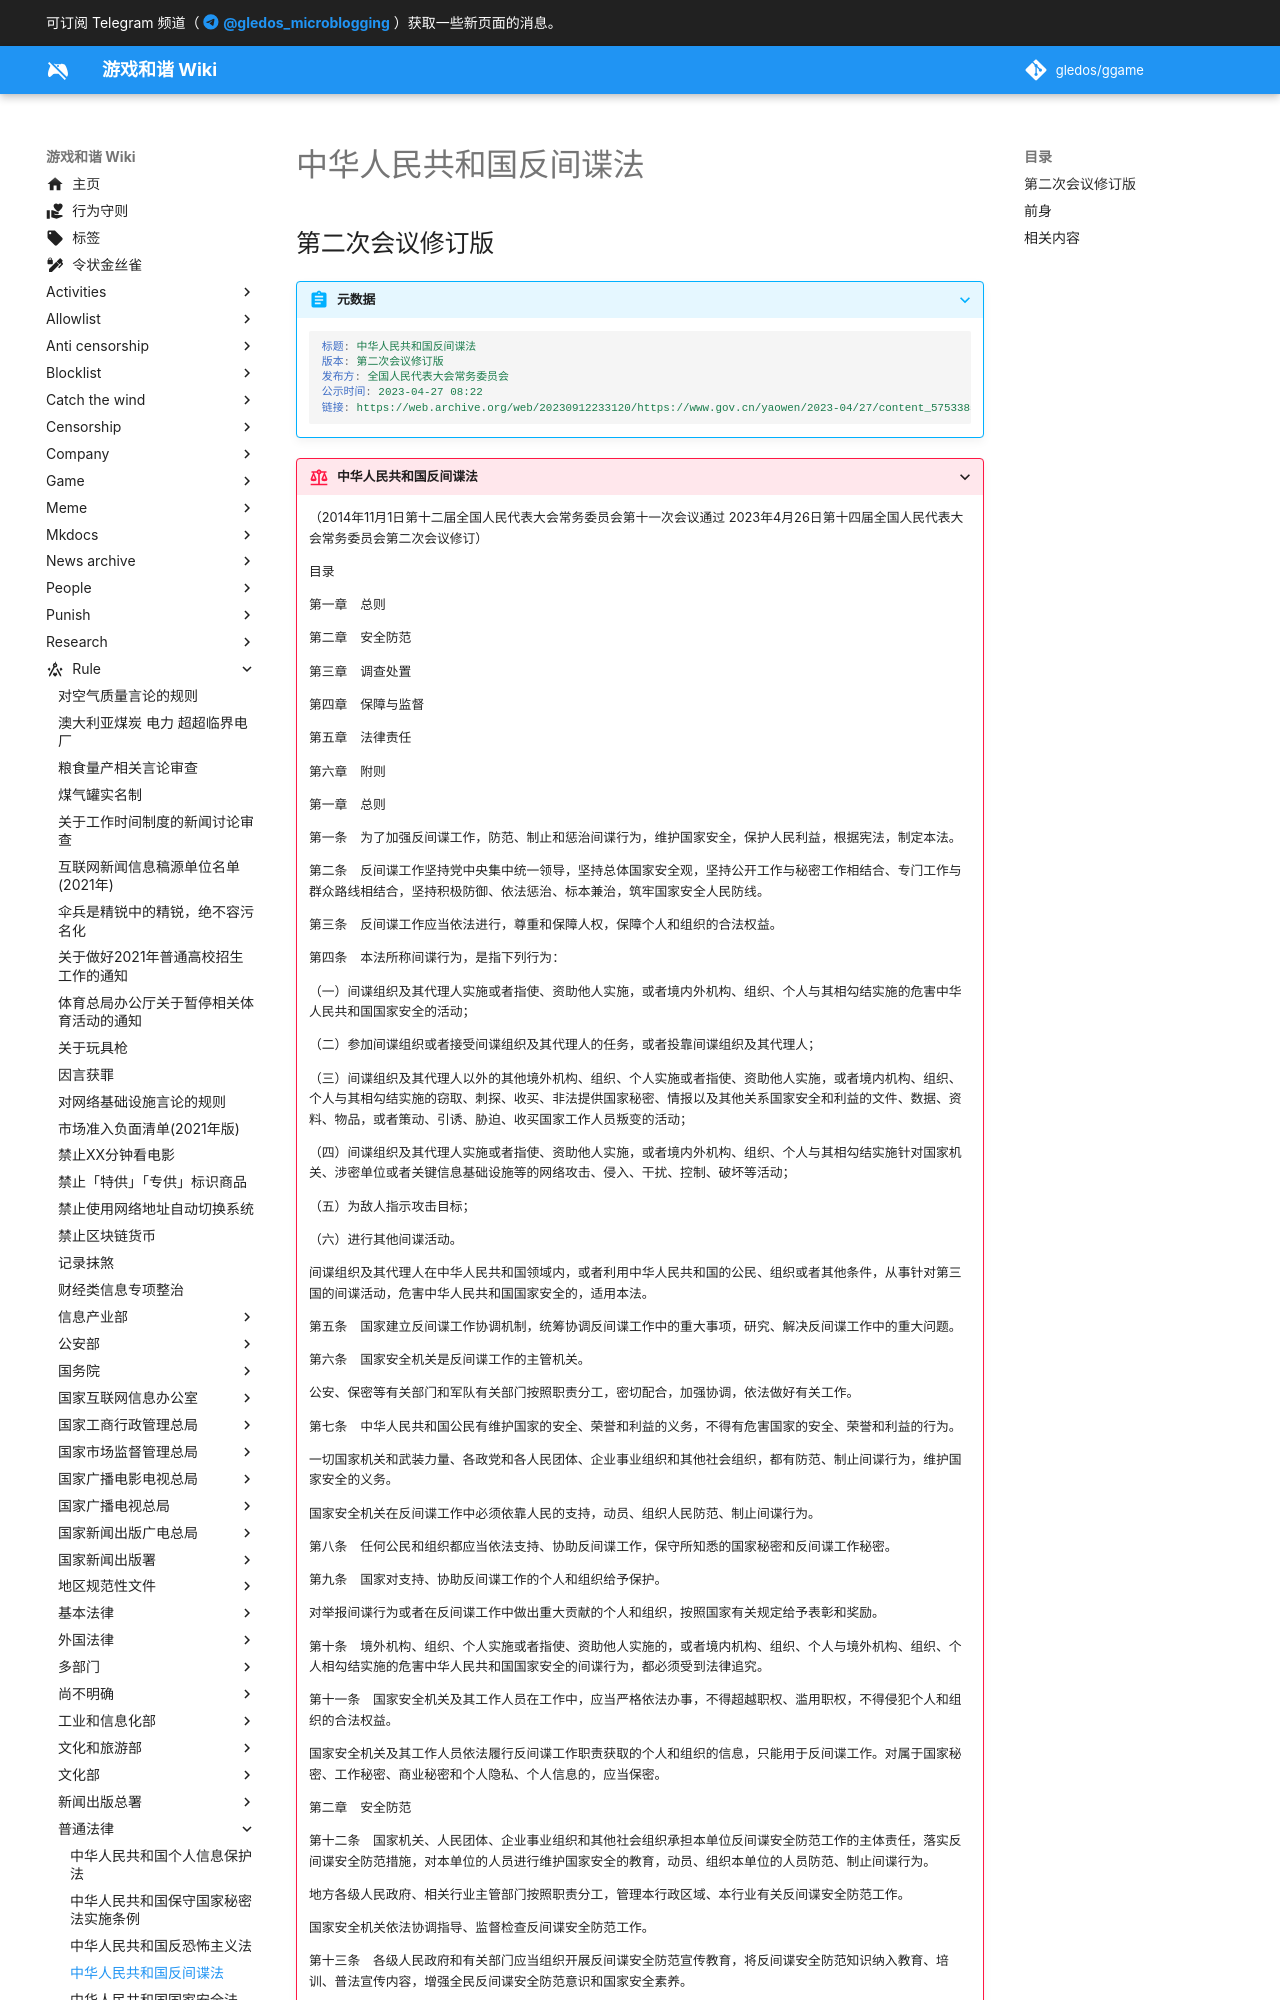

repository: gledos/ggame · page: rule/普通法律/中华人民共和国反间谍法.html · generator: mkdocs

---
title: "中华人民共和国反间谍法"
search:
  exclude: true
description:
published: true
date: "2023-09-20T20:53:55"
特殊标签标记: #无标签
editor: markdown
dateCreated: "2023-09-20T20:53:55"
---

## 第二次会议修订版

> [!abstract]+ 元数据
>
> ```yaml
> 标题: 中华人民共和国反间谍法
> 版本: 第二次会议修订版
> 发布方: 全国人民代表大会常务委员会
> 公示时间: 2023-04-27 08:22
> 链接: https://web.archive.org/web/20230912233120/https://www.gov.cn/yaowen/2023-04/27/content_5753385.htm
> ```
